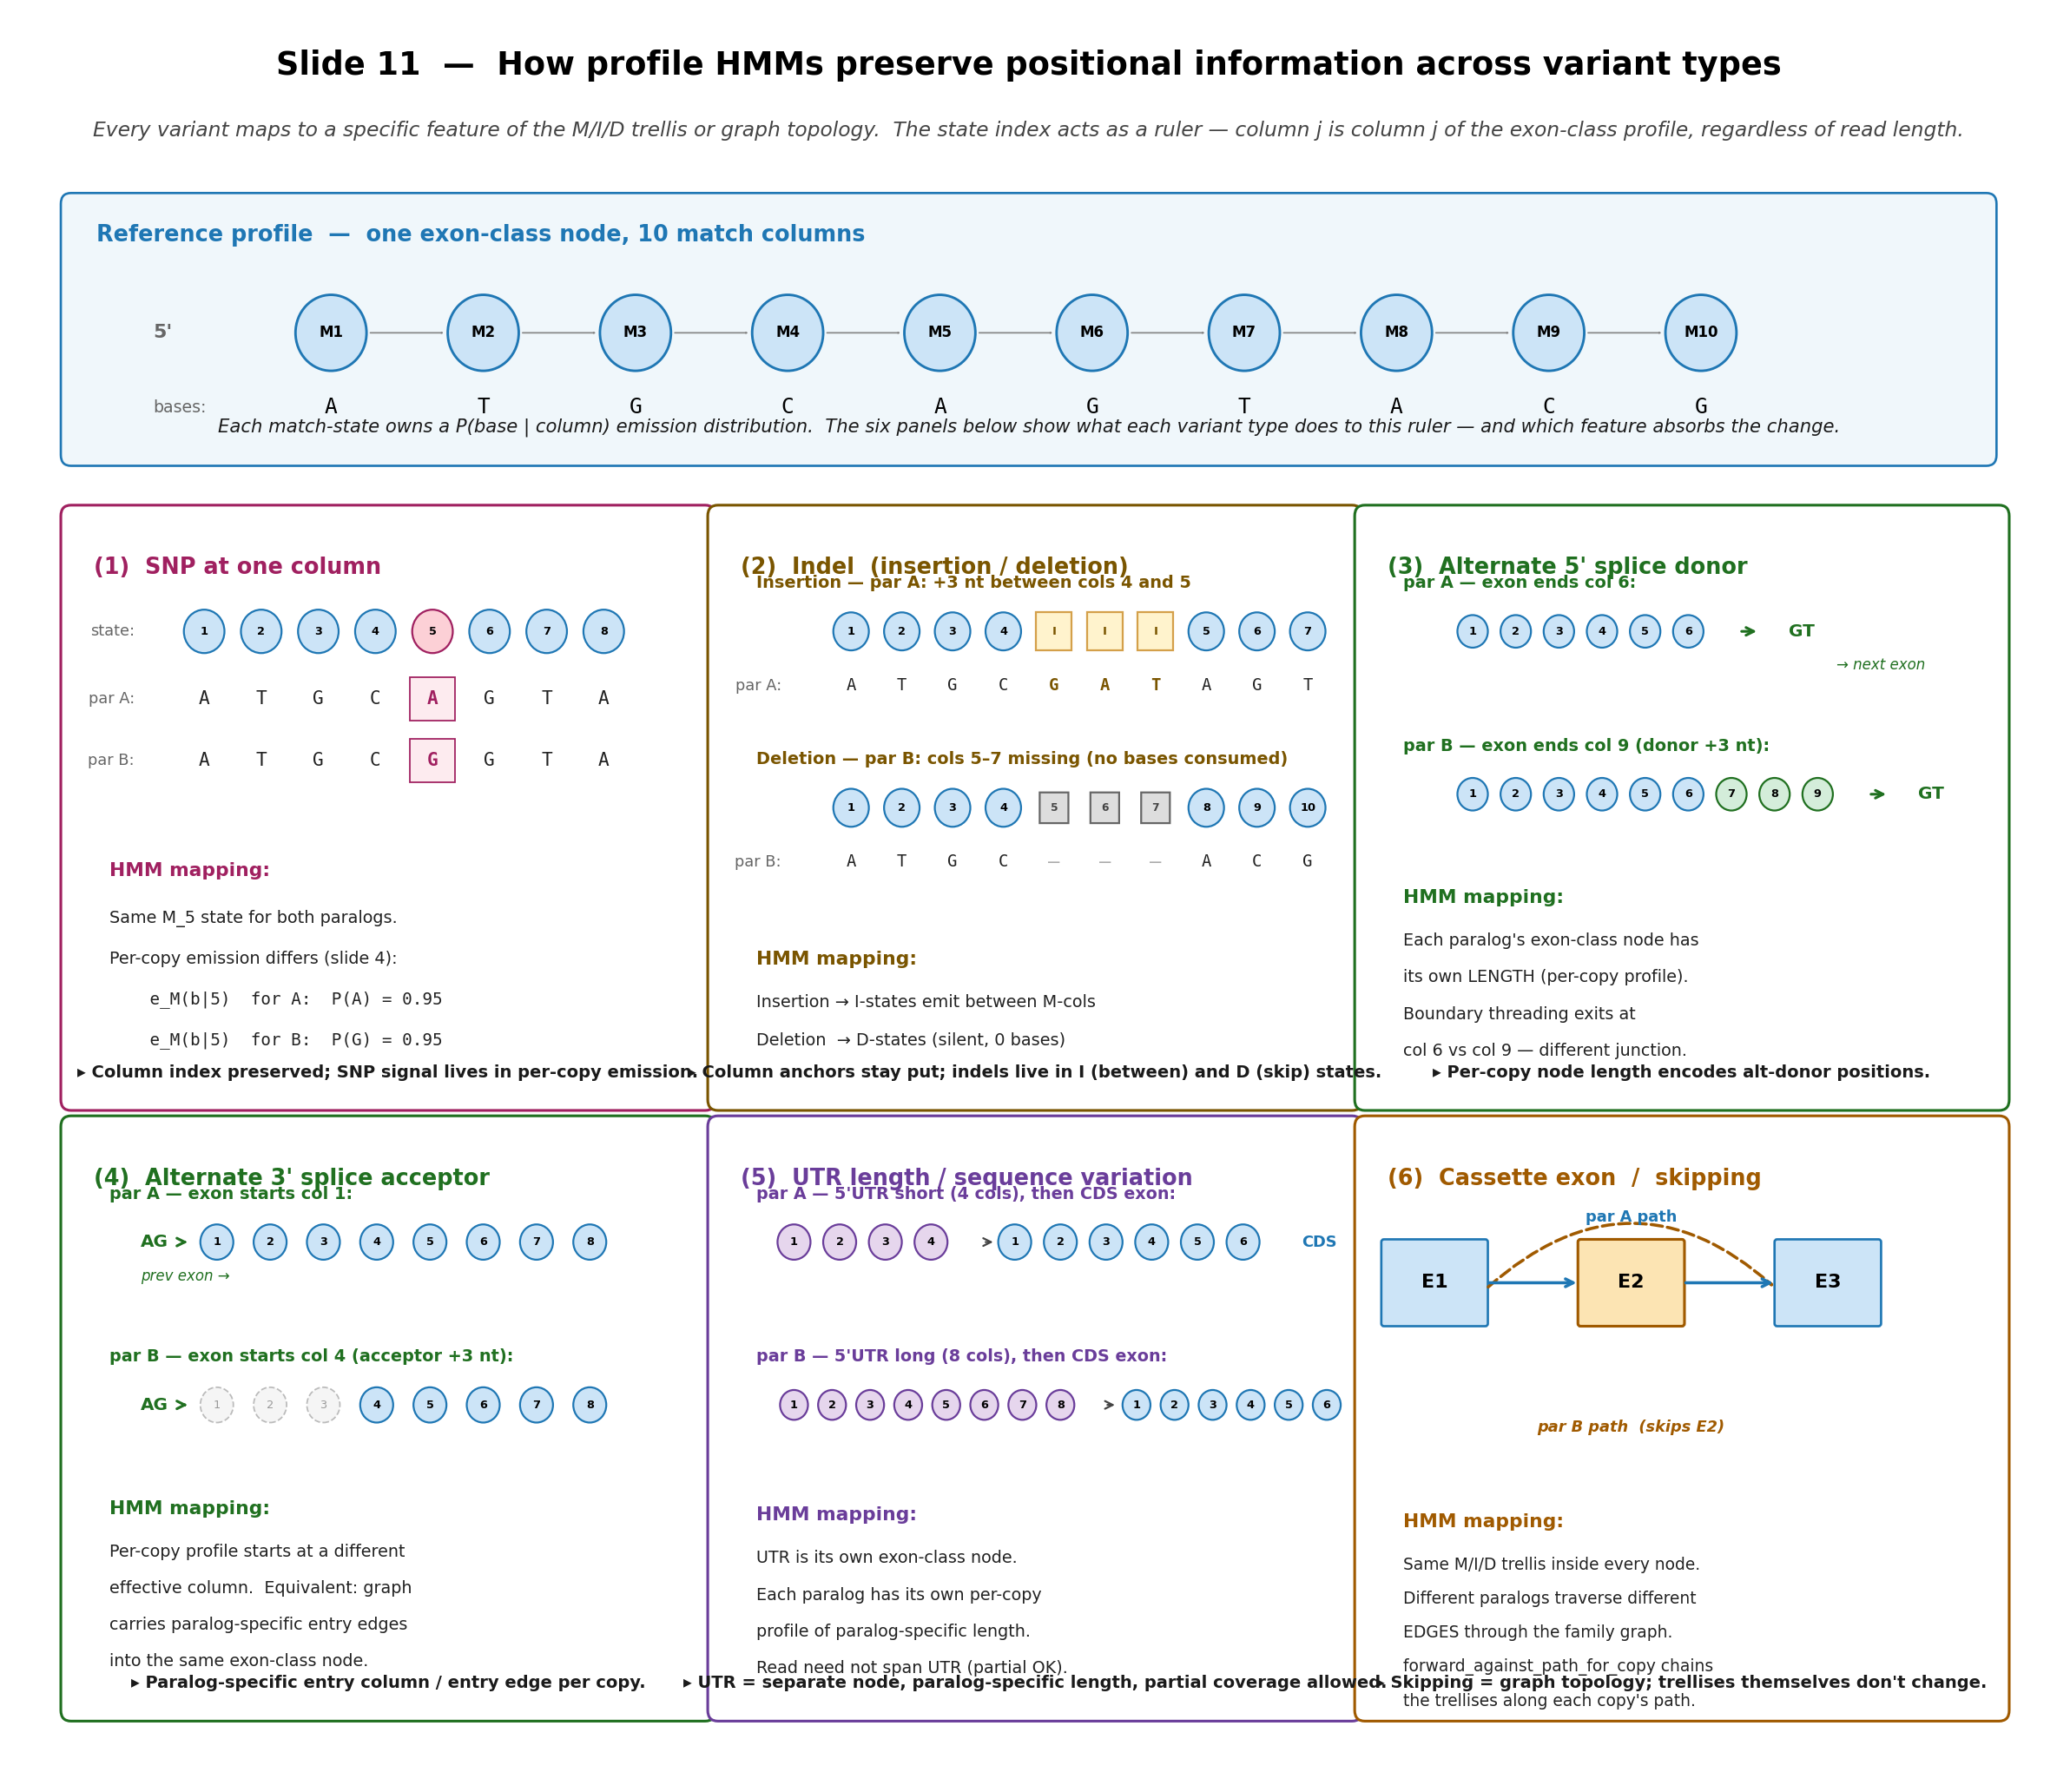

Write Python code to recreate this figure.
#!/usr/bin/env python3
"""Slide 11 — How the profile HMM preserves positional information across variant types.

Each variant — SNP, indel, alt-donor, alt-acceptor, UTR, exon-skipping — maps
to a specific feature of the M/I/D trellis or graph topology. The position
anchor (state index) is never lost: column j in the exon-class profile is
column j whether or not the read has a base there."""
import matplotlib.pyplot as plt
import matplotlib.patches as patches
from matplotlib.patches import FancyBboxPatch, FancyArrowPatch

fig, ax = plt.subplots(figsize=(16, 13))
ax.set_xlim(0, 16)
ax.set_ylim(0, 13)
ax.axis('off')

# ── Title ───────────────────────────────────────────────────────────────
ax.text(8, 12.55,
        "Slide 11  —  How profile HMMs preserve positional information across variant types",
        fontsize=16.5, fontweight='bold', ha='center')
ax.text(8, 12.10,
        "Every variant maps to a specific feature of the M/I/D trellis or graph topology.  "
        "The state index acts as a ruler — column j is column j of the exon-class profile, regardless of read length.",
        fontsize=10.5, ha='center', color='#444', fontstyle='italic')

# ── Reference panel ─────────────────────────────────────────────────────
ref_box = FancyBboxPatch((0.45, 9.75), 15.10, 1.85,
                         boxstyle="round,pad=0.08",
                         facecolor='#f0f7fb', edgecolor='#1f77b4', lw=1.2)
ax.add_patch(ref_box)
ax.text(0.65, 11.45, "Reference profile  —  one exon-class node, 10 match columns",
        fontsize=11.5, fontweight='bold', color='#1f77b4', va='top')

ref_y = 10.65
col_x_ref = lambda j: 2.5 + j * 1.20
for j in range(10):
    cx = col_x_ref(j)
    c = patches.Circle((cx, ref_y), 0.28, facecolor='#cce4f7', edgecolor='#1f77b4', lw=1.3)
    ax.add_patch(c)
    ax.text(cx, ref_y, f"M{j+1}", ha='center', va='center', fontsize=7.5, fontweight='bold')
    ax.text(cx, ref_y - 0.55, "ATGCAGTACG"[j], ha='center', va='center',
            fontsize=11, family='monospace')
for j in range(9):
    a = FancyArrowPatch((col_x_ref(j) + 0.28, ref_y), (col_x_ref(j+1) - 0.28, ref_y),
                        arrowstyle='->', color='#888', lw=0.8)
    ax.add_patch(a)
ax.text(1.10, ref_y, "5'", fontsize=10, fontweight='bold', color='#666', va='center')
ax.text(1.10, ref_y - 0.55, "bases:", fontsize=8.5, color='#666', va='center')

ax.text(8, 9.95,
        "Each match-state owns a P(base | column) emission distribution.  "
        "The six panels below show what each variant type does to this ruler — and which feature absorbs the change.",
        fontsize=9.5, ha='center', va='center', color='#1a1a1a', fontstyle='italic')

# ── Panel layout ────────────────────────────────────────────────────────
PANEL_W, PANEL_H = 5.00, 4.30
ROW1_Y, ROW2_Y = 5.00, 0.50
COL_X = [0.45, 5.55, 10.65]


def frame(x, y, w, h, idx, title, color):
    box = FancyBboxPatch((x, y), w, h, boxstyle="round,pad=0.08",
                         facecolor='#ffffff', edgecolor=color, lw=1.4)
    ax.add_patch(box)
    ax.text(x + 0.18, y + h - 0.30, f"({idx})  {title}",
            fontsize=11.5, fontweight='bold', color=color, va='top')


def takeaway(x, y, w, text):
    ax.text(x + w/2, y + 0.20, "▸ " + text,
            fontsize=8.8, ha='center', va='center', color='#1a1a1a', fontweight='bold')


def m_circle(cx, cy, lbl, r=0.16, fc='#cce4f7', ec='#1f77b4'):
    c = patches.Circle((cx, cy), r, facecolor=fc, edgecolor=ec, lw=1.0)
    ax.add_patch(c)
    ax.text(cx, cy, lbl, ha='center', va='center', fontsize=5.8, fontweight='bold')


def i_square(cx, cy, lbl='I', r=0.16, fc='#fff3cd', ec='#d4a04a'):
    rect = patches.Rectangle((cx - r, cy - r), 2*r, 2*r, facecolor=fc, edgecolor=ec, lw=1.0)
    ax.add_patch(rect)
    ax.text(cx, cy, lbl, ha='center', va='center', fontsize=6, fontweight='bold', color='#7a5500')


def d_diamond(cx, cy, lbl, r=0.18, fc='#dddddd', ec='#666'):
    rho = patches.RegularPolygon((cx, cy), 4, radius=r, orientation=0.785,
                                 facecolor=fc, edgecolor=ec, lw=1.0)
    ax.add_patch(rho)
    ax.text(cx, cy, lbl, ha='center', va='center', fontsize=5.5, fontweight='bold', color='#444')


# ─── Panel 1: SNP ───────────────────────────────────────────────────────
x, y = COL_X[0], ROW1_Y
frame(x, y, PANEL_W, PANEL_H, 1, "SNP at one column", '#a02060')

mx = x + 1.05
my = y + PANEL_H - 0.85
# State row
ax.text(mx - 0.55, my, "state:", fontsize=8, ha='right', va='center', color='#666')
for j in range(8):
    cx = mx + j * 0.45
    fc = '#fcd0d6' if j == 4 else '#cce4f7'
    ec = '#a02060' if j == 4 else '#1f77b4'
    m_circle(cx, my, str(j+1), fc=fc, ec=ec)
# Par A bases
ax.text(mx - 0.55, my - 0.50, "par A:", fontsize=8, ha='right', va='center', color='#666')
for j, b in enumerate("ATGCAGTA"):
    cx = mx + j * 0.45
    if j == 4:
        rect = patches.Rectangle((cx - 0.18, my - 0.50 - 0.16), 0.36, 0.32,
                                 facecolor='#fdebef', edgecolor='#a02060', lw=0.8)
        ax.add_patch(rect)
    ax.text(cx, my - 0.50, b, ha='center', va='center',
            fontsize=9.5, family='monospace',
            color='#a02060' if j == 4 else '#222',
            fontweight='bold' if j == 4 else 'normal')
# Par B bases
ax.text(mx - 0.55, my - 0.95, "par B:", fontsize=8, ha='right', va='center', color='#666')
for j, b in enumerate("ATGCGGTA"):
    cx = mx + j * 0.45
    if j == 4:
        rect = patches.Rectangle((cx - 0.18, my - 0.95 - 0.16), 0.36, 0.32,
                                 facecolor='#fdebef', edgecolor='#a02060', lw=0.8)
        ax.add_patch(rect)
    ax.text(cx, my - 0.95, b, ha='center', va='center',
            fontsize=9.5, family='monospace',
            color='#a02060' if j == 4 else '#222',
            fontweight='bold' if j == 4 else 'normal')

exp_y = y + 1.75
ax.text(x + 0.30, exp_y, "HMM mapping:",
        fontsize=9.8, fontweight='bold', va='top', color='#a02060')
exp_y -= 0.35
for line in [
    "Same M_5 state for both paralogs.",
    "Per-copy emission differs (slide 4):",
    "    e_M(b|5)  for A:  P(A) = 0.95",
    "    e_M(b|5)  for B:  P(G) = 0.95",
]:
    ax.text(x + 0.30, exp_y, line, fontsize=8.7, va='top',
            family='monospace' if line.startswith("    ") else 'sans-serif',
            color='#222')
    exp_y -= 0.30

takeaway(x, y, PANEL_W,
         "Column index preserved; SNP signal lives in per-copy emission.")

# ─── Panel 2: Indel (insertion + deletion stacked) ──────────────────────
x, y = COL_X[1], ROW1_Y
frame(x, y, PANEL_W, PANEL_H, 2, "Indel  (insertion / deletion)", '#7a5500')

# Insertion (top half)
mx = x + 1.05
my = y + PANEL_H - 0.85
ax.text(x + 0.30, my + 0.32, "Insertion — par A: +3 nt between cols 4 and 5",
        fontsize=8.7, fontweight='bold', color='#7a5500')

# state row: M1..M4, I, I, I, M5..M7
ins_states = [('M', '1'), ('M', '2'), ('M', '3'), ('M', '4'),
              ('I', 'I'), ('I', 'I'), ('I', 'I'),
              ('M', '5'), ('M', '6'), ('M', '7')]
for j, (kind, lbl) in enumerate(ins_states):
    cx = mx + j * 0.40
    if kind == 'I':
        i_square(cx, my, lbl, r=0.14)
    else:
        m_circle(cx, my, lbl, r=0.14)
# par A bases
ax.text(mx - 0.55, my - 0.40, "par A:", fontsize=8, ha='right', va='center', color='#666')
ins_bases = "ATGCgatAGT"  # lowercase = inserted bases
for j, b in enumerate(ins_bases):
    cx = mx + j * 0.40
    color = '#7a5500' if b.islower() else '#222'
    fw = 'bold' if b.islower() else 'normal'
    ax.text(cx, my - 0.40, b.upper(), ha='center', va='center',
            fontsize=8.5, family='monospace', color=color, fontweight=fw)

# Deletion (lower half)
my2 = y + PANEL_H - 2.15
ax.text(x + 0.30, my2 + 0.32, "Deletion — par B: cols 5–7 missing (no bases consumed)",
        fontsize=8.7, fontweight='bold', color='#7a5500')

del_states = [('M', '1'), ('M', '2'), ('M', '3'), ('M', '4'),
              ('D', '5'), ('D', '6'), ('D', '7'),
              ('M', '8'), ('M', '9'), ('M', '10')]
for j, (kind, lbl) in enumerate(del_states):
    cx = mx + j * 0.40
    if kind == 'D':
        d_diamond(cx, my2, lbl, r=0.16)
    else:
        m_circle(cx, my2, lbl, r=0.14)
ax.text(mx - 0.55, my2 - 0.40, "par B:", fontsize=8, ha='right', va='center', color='#666')
del_bases = "ATGC---ACG"
for j, b in enumerate(del_bases):
    cx = mx + j * 0.40
    if b == '-':
        ax.text(cx, my2 - 0.40, '–', ha='center', va='center',
                fontsize=10, family='monospace', color='#aaa')
    else:
        ax.text(cx, my2 - 0.40, b, ha='center', va='center',
                fontsize=8.5, family='monospace', color='#222')

exp_y = y + 1.10
ax.text(x + 0.30, exp_y, "HMM mapping:",
        fontsize=9.8, fontweight='bold', va='top', color='#7a5500')
exp_y -= 0.32
for line in [
    "Insertion → I-states emit between M-cols",
    "Deletion  → D-states (silent, 0 bases)",
]:
    ax.text(x + 0.30, exp_y, line, fontsize=8.7, va='top', color='#222')
    exp_y -= 0.28

takeaway(x, y, PANEL_W,
         "Column anchors stay put; indels live in I (between) and D (skip) states.")

# ─── Panel 3: Alt donor (5' splice) ─────────────────────────────────────
x, y = COL_X[2], ROW1_Y
frame(x, y, PANEL_W, PANEL_H, 3, "Alternate 5' splice donor", '#207020')

mx = x + 0.40
# par A: 6 columns then GT donor
parA_y = y + PANEL_H - 0.85
ax.text(x + 0.30, parA_y + 0.32, "par A — exon ends col 6:",
        fontsize=8.7, fontweight='bold', color='#207020')
for j in range(6):
    cx = mx + 0.45 + j * 0.34
    m_circle(cx, parA_y, str(j+1), r=0.12)
# arrow + GT
arr_x_end = mx + 0.45 + 6*0.34 + 0.05
ax.annotate("", xy=(arr_x_end + 0.18, parA_y), xytext=(arr_x_end, parA_y),
            arrowprops=dict(arrowstyle='->', color='#207020', lw=1.4))
ax.text(arr_x_end + 0.40, parA_y, "GT", fontsize=9, color='#207020',
        fontweight='bold', va='center')
ax.text(arr_x_end + 0.78, parA_y - 0.25, "→ next exon",
        fontsize=7.5, color='#207020', va='center', fontstyle='italic')

# par B: 9 columns (donor +3) then GT
parB_y = parA_y - 1.20
ax.text(x + 0.30, parB_y + 0.32, "par B — exon ends col 9 (donor +3 nt):",
        fontsize=8.7, fontweight='bold', color='#207020')
for j in range(9):
    cx = mx + 0.45 + j * 0.34
    fc = '#cce4f7' if j < 6 else '#d4edda'
    m_circle(cx, parB_y, str(j+1), r=0.12, fc=fc, ec='#207020' if j >= 6 else '#1f77b4')
arr_x_end_b = mx + 0.45 + 9*0.34 + 0.05
ax.annotate("", xy=(arr_x_end_b + 0.18, parB_y), xytext=(arr_x_end_b, parB_y),
            arrowprops=dict(arrowstyle='->', color='#207020', lw=1.4))
ax.text(arr_x_end_b + 0.40, parB_y, "GT", fontsize=9, color='#207020',
        fontweight='bold', va='center')

exp_y = y + 1.55
ax.text(x + 0.30, exp_y, "HMM mapping:",
        fontsize=9.8, fontweight='bold', va='top', color='#207020')
exp_y -= 0.32
for line in [
    "Each paralog's exon-class node has",
    "its own LENGTH (per-copy profile).",
    "Boundary threading exits at",
    "col 6 vs col 9 — different junction.",
]:
    ax.text(x + 0.30, exp_y, line, fontsize=8.6, va='top', color='#222')
    exp_y -= 0.27

takeaway(x, y, PANEL_W,
         "Per-copy node length encodes alt-donor positions.")

# ─── Panel 4: Alt acceptor (3' splice) ──────────────────────────────────
x, y = COL_X[0], ROW2_Y
frame(x, y, PANEL_W, PANEL_H, 4, "Alternate 3' splice acceptor", '#207020')

mx = x + 0.45
# par A: 8 columns starting with AG acceptor
parA_y = y + PANEL_H - 0.85
ax.text(x + 0.30, parA_y + 0.32, "par A — exon starts col 1:",
        fontsize=8.7, fontweight='bold', color='#207020')
ax.text(mx + 0.10, parA_y, "AG", fontsize=9, color='#207020',
        fontweight='bold', va='center')
ax.annotate("", xy=(mx + 0.55 - 0.05, parA_y), xytext=(mx + 0.40, parA_y),
            arrowprops=dict(arrowstyle='->', color='#207020', lw=1.4))
for j in range(8):
    cx = mx + 0.70 + j * 0.42
    m_circle(cx, parA_y, str(j+1), r=0.13)
ax.text(mx + 0.10, parA_y - 0.25, "prev exon →", fontsize=7.5,
        color='#207020', va='center', fontstyle='italic')

# par B: shifted +3 — first 3 columns are paralog-specific, share cols 4..8
parB_y = parA_y - 1.20
ax.text(x + 0.30, parB_y + 0.32, "par B — exon starts col 4 (acceptor +3 nt):",
        fontsize=8.7, fontweight='bold', color='#207020')
ax.text(mx + 0.10, parB_y, "AG", fontsize=9, color='#207020',
        fontweight='bold', va='center')
ax.annotate("", xy=(mx + 0.55 - 0.05, parB_y), xytext=(mx + 0.40, parB_y),
            arrowprops=dict(arrowstyle='->', color='#207020', lw=1.4))
# show par B starting at col 4 (skip first 3)
for j in range(8):
    cx = mx + 0.70 + j * 0.42
    if j < 3:
        # ghost columns — par B doesn't use cols 1..3
        c = patches.Circle((cx, parB_y), 0.13, facecolor='#f5f5f5',
                           edgecolor='#bbb', lw=0.8, linestyle='--')
        ax.add_patch(c)
        ax.text(cx, parB_y, str(j+1), ha='center', va='center',
                fontsize=5.8, color='#999')
    else:
        m_circle(cx, parB_y, str(j+1), r=0.13)

exp_y = y + 1.55
ax.text(x + 0.30, exp_y, "HMM mapping:",
        fontsize=9.8, fontweight='bold', va='top', color='#207020')
exp_y -= 0.32
for line in [
    "Per-copy profile starts at a different",
    "effective column.  Equivalent: graph",
    "carries paralog-specific entry edges",
    "into the same exon-class node.",
]:
    ax.text(x + 0.30, exp_y, line, fontsize=8.6, va='top', color='#222')
    exp_y -= 0.27

takeaway(x, y, PANEL_W,
         "Paralog-specific entry column / entry edge per copy.")

# ─── Panel 5: UTR variation ─────────────────────────────────────────────
x, y = COL_X[1], ROW2_Y
frame(x, y, PANEL_W, PANEL_H, 5, "UTR length / sequence variation", '#6a3d9a')

# Show two paralogs with different 5'UTR lengths feeding into shared CDS
mx = x + 0.30
y_top = y + PANEL_H - 0.85

# par A: short UTR → CDS
ax.text(x + 0.30, y_top + 0.32, "par A — 5'UTR short (4 cols), then CDS exon:",
        fontsize=8.6, fontweight='bold', color='#6a3d9a')
# UTR-A node (purple)
utr_a_x0 = mx + 0.30
for j in range(4):
    cx = utr_a_x0 + j * 0.36
    m_circle(cx, y_top, str(j+1), r=0.13, fc='#e6d6ed', ec='#6a3d9a')
# arrow into CDS
cds_x0 = utr_a_x0 + 4*0.36 + 0.20
ax.annotate("", xy=(cds_x0 - 0.04, y_top), xytext=(utr_a_x0 + 4*0.36 + 0.04, y_top),
            arrowprops=dict(arrowstyle='->', color='#444', lw=1.0))
for j in range(6):
    cx = cds_x0 + 0.10 + j * 0.36
    m_circle(cx, y_top, str(j+1), r=0.13)
ax.text(cds_x0 + 0.10 + 6*0.36 + 0.10, y_top, "CDS", fontsize=8,
        color='#1f77b4', fontweight='bold', va='center')

# par B: long UTR → CDS
y_bot = y_top - 1.20
ax.text(x + 0.30, y_bot + 0.32, "par B — 5'UTR long (8 cols), then CDS exon:",
        fontsize=8.6, fontweight='bold', color='#6a3d9a')
utr_b_x0 = mx + 0.30
for j in range(8):
    cx = utr_b_x0 + j * 0.30
    m_circle(cx, y_bot, str(j+1), r=0.11, fc='#e6d6ed', ec='#6a3d9a')
cds_x0_b = utr_b_x0 + 8*0.30 + 0.20
ax.annotate("", xy=(cds_x0_b - 0.04, y_bot), xytext=(utr_b_x0 + 8*0.30 + 0.04, y_bot),
            arrowprops=dict(arrowstyle='->', color='#444', lw=1.0))
for j in range(6):
    cx = cds_x0_b + 0.10 + j * 0.30
    m_circle(cx, y_bot, str(j+1), r=0.11)

exp_y = y + 1.50
ax.text(x + 0.30, exp_y, "HMM mapping:",
        fontsize=9.8, fontweight='bold', va='top', color='#6a3d9a')
exp_y -= 0.32
for line in [
    "UTR is its own exon-class node.",
    "Each paralog has its own per-copy",
    "profile of paralog-specific length.",
    "Read need not span UTR (partial OK).",
]:
    ax.text(x + 0.30, exp_y, line, fontsize=8.6, va='top', color='#222')
    exp_y -= 0.27

takeaway(x, y, PANEL_W,
         "UTR = separate node, paralog-specific length, partial coverage allowed.")

# ─── Panel 6: Cassette / exon skipping ──────────────────────────────────
x, y = COL_X[2], ROW2_Y
frame(x, y, PANEL_W, PANEL_H, 6, "Cassette exon  /  skipping", '#a05a00')

# Show graph topology with E1, E2, E3 nodes and bypass edge
node_y_top = y + PANEL_H - 1.15
node_y_bot = node_y_top - 1.00

# E1 node
e1_x = x + 0.55
e1 = FancyBboxPatch((e1_x - 0.40, node_y_top - 0.30), 0.80, 0.60,
                    boxstyle="round,pad=0.02", facecolor='#cce4f7', edgecolor='#1f77b4', lw=1.2)
ax.add_patch(e1)
ax.text(e1_x, node_y_top, "E1", ha='center', va='center', fontsize=10, fontweight='bold')

# E2 node (cassette — top path; orange-tinted to mark it as the skip-able one)
e2_x = e1_x + 1.55
e2 = FancyBboxPatch((e2_x - 0.40, node_y_top - 0.30), 0.80, 0.60,
                    boxstyle="round,pad=0.02", facecolor='#fce4b3', edgecolor='#a05a00', lw=1.4)
ax.add_patch(e2)
ax.text(e2_x, node_y_top, "E2", ha='center', va='center', fontsize=10, fontweight='bold')

# E3 node
e3_x = e2_x + 1.55
e3 = FancyBboxPatch((e3_x - 0.40, node_y_top - 0.30), 0.80, 0.60,
                    boxstyle="round,pad=0.02", facecolor='#cce4f7', edgecolor='#1f77b4', lw=1.2)
ax.add_patch(e3)
ax.text(e3_x, node_y_top, "E3", ha='center', va='center', fontsize=10, fontweight='bold')

# Top path: E1 → E2 → E3 (par A includes the cassette)
ax.annotate("", xy=(e2_x - 0.40, node_y_top), xytext=(e1_x + 0.40, node_y_top),
            arrowprops=dict(arrowstyle='->', color='#1f77b4', lw=1.6))
ax.annotate("", xy=(e3_x - 0.40, node_y_top), xytext=(e2_x + 0.40, node_y_top),
            arrowprops=dict(arrowstyle='->', color='#1f77b4', lw=1.6))
ax.text((e1_x + e3_x) / 2, node_y_top + 0.45, "par A path",
        fontsize=8, color='#1f77b4', fontweight='bold', ha='center')

# Bottom path: E1 → E3 (par B skips cassette)
arc_arrow = FancyArrowPatch((e1_x + 0.40, node_y_top - 0.05),
                            (e3_x - 0.40, node_y_top - 0.05),
                            connectionstyle="arc3,rad=-0.45",
                            arrowstyle='->', color='#a05a00', lw=1.6, linestyle='--')
ax.add_patch(arc_arrow)
ax.text((e1_x + e3_x) / 2, node_y_bot - 0.10, "par B path  (skips E2)",
        fontsize=8, color='#a05a00', fontweight='bold', ha='center', fontstyle='italic')

exp_y = y + 1.45
ax.text(x + 0.30, exp_y, "HMM mapping:",
        fontsize=9.8, fontweight='bold', va='top', color='#a05a00')
exp_y -= 0.32
for line in [
    "Same M/I/D trellis inside every node.",
    "Different paralogs traverse different",
    "EDGES through the family graph.",
    "forward_against_path_for_copy chains",
    "the trellises along each copy's path.",
]:
    ax.text(x + 0.30, exp_y, line, fontsize=8.4, va='top', color='#222')
    exp_y -= 0.25

takeaway(x, y, PANEL_W,
         "Skipping = graph topology; trellises themselves don't change.")

# ── Bottom unifying takeaway ───────────────────────────────────────────
# (none — leave room for natural figure margins; the per-panel takeaways carry the message)

plt.tight_layout()
plt.savefig('/scratch/jxi21/Assembler/Rustle/bench/meeting_2026_05_06_hmm_em/11_hmm_positional_info.png',
            dpi=160, bbox_inches='tight')
print("11_hmm_positional_info.png written")
